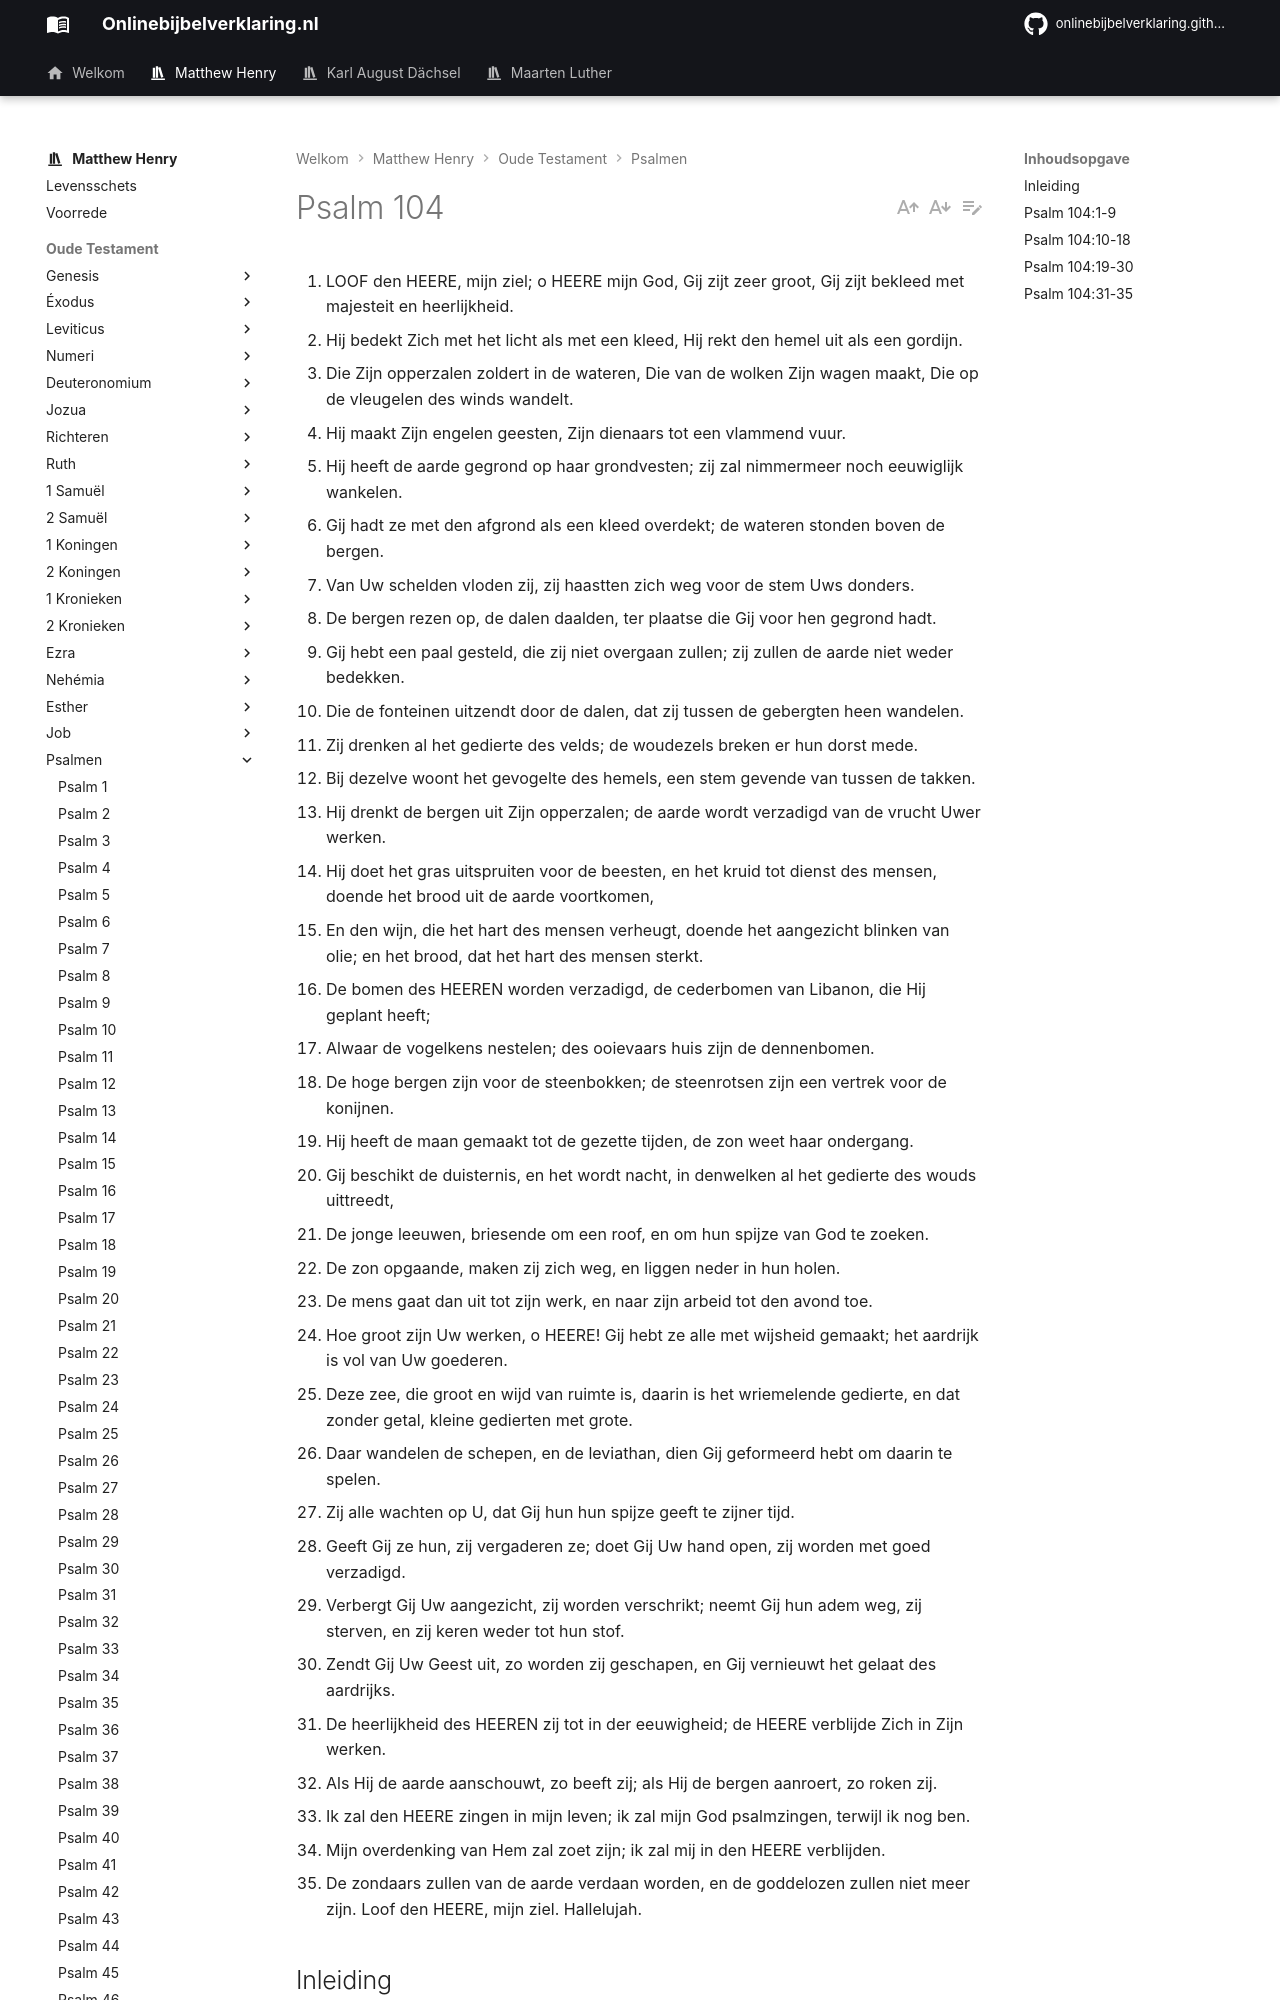

repository: onlinebijbelverklaring/dev-preview · page: matthewhenry/Psalmen/Psalm104/index.html · generator: mkdocs

1. LOOF den HEERE, mijn ziel; o HEERE mijn God, Gij zijt zeer groot, Gij zijt bekleed met majesteit en heerlijkheid.
2. Hij bedekt Zich met het licht als met een kleed, Hij rekt den hemel uit als een gordijn.
3. Die Zijn opperzalen zoldert in de wateren, Die van de wolken Zijn wagen maakt, Die op de vleugelen des winds wandelt.
4. Hij maakt Zijn engelen geesten, Zijn dienaars tot een vlammend vuur.
5. Hij heeft de aarde gegrond op haar grondvesten; zij zal nimmermeer noch eeuwiglijk wankelen.
6. Gij hadt ze met den afgrond als een kleed overdekt; de wateren stonden boven de bergen.
7. Van Uw schelden vloden zij, zij haastten zich weg voor de stem Uws donders.
8. De bergen rezen op, de dalen daalden, ter plaatse die Gij voor hen gegrond hadt.
9. Gij hebt een paal gesteld, die zij niet overgaan zullen; zij zullen de aarde niet weder bedekken.
10. Die de fonteinen uitzendt door de dalen, dat zij tussen de gebergten heen wandelen.
11. Zij drenken al het gedierte des velds; de woudezels breken er hun dorst mede.
12. Bij dezelve woont het gevogelte des hemels, een stem gevende van tussen de takken.
13. Hij drenkt de bergen uit Zijn opperzalen; de aarde wordt verzadigd van de vrucht Uwer werken.
14. Hij doet het gras uitspruiten voor de beesten, en het kruid tot dienst des mensen, doende het brood uit de aarde voortkomen,
15. En den wijn, die het hart des mensen verheugt, doende het aangezicht blinken van olie; en het brood, dat het hart des mensen sterkt.
16. De bomen des HEEREN worden verzadigd, de cederbomen van Libanon, die Hij geplant heeft;
17. Alwaar de vogelkens nestelen; des ooievaars huis zijn de dennenbomen.
18. De hoge bergen zijn voor de steenbokken; de steenrotsen zijn een vertrek voor de konijnen.
19. Hij heeft de maan gemaakt tot de gezette tijden, de zon weet haar ondergang.
20. Gij beschikt de duisternis, en het wordt nacht, in denwelken al het gedierte des wouds uittreedt,
21. De jonge leeuwen, briesende om een roof, en om hun spijze van God te zoeken.
22. De zon opgaande, maken zij zich weg, en liggen neder in hun holen.
23. De mens gaat dan uit tot zijn werk, en naar zijn arbeid tot den avond toe.
24. Hoe groot zijn Uw werken, o HEERE! Gij hebt ze alle met wijsheid gemaakt; het aardrijk is vol van Uw goederen.
25. Deze zee, die groot en wijd van ruimte is, daarin is het wriemelende gedierte, en dat zonder getal, kleine gedierten met grote.
26. Daar wandelen de schepen, en de leviathan, dien Gij geformeerd hebt om daarin te spelen.
27. Zij alle wachten op U, dat Gij hun hun spijze geeft te zijner tijd.
28. Geeft Gij ze hun, zij vergaderen ze; doet Gij Uw hand open, zij worden met goed verzadigd.
29. Verbergt Gij Uw aangezicht, zij worden verschrikt; neemt Gij hun adem weg, zij sterven, en zij keren weder tot hun stof.
30. Zendt Gij Uw Geest uit, zo worden zij geschapen, en Gij vernieuwt het gelaat des aardrijks.
31. De heerlijkheid des HEEREN zij tot in der eeuwigheid; de HEERE verblijde Zich in Zijn werken.
32. Als Hij de aarde aanschouwt, zo beeft zij; als Hij de bergen aanroert, zo roken zij.
33. Ik zal den HEERE zingen in mijn leven; ik zal mijn God psalmzingen, terwijl ik nog ben.
34. Mijn overdenking van Hem zal zoet zijn; ik zal mij in den HEERE verblijden.
35. De zondaars zullen van de aarde verdaan worden, en de goddelozen zullen niet meer zijn. Loof den HEERE, mijn ziel. Hallelujah.
